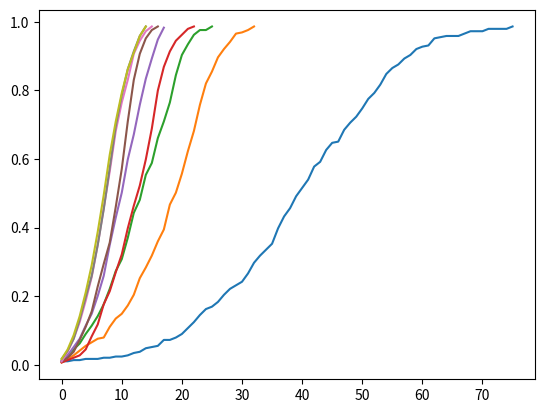

Source code (Python):
# -*- coding: utf-8 -*-
"""
Created on Sun May  5 18:30:28 2019

[redacted]
"""

import numpy as np
import matplotlib.pyplot as plt

def burn(grid, r):
    """
        Input
        -----
            grid: the grid of burning forest 
            
            r: the percentage for a cell to burning if an adjacent cell is 
                burning
        Output
        ------
            a new grid containing the updated grid after one iteration of 
            simulation
        Algorithm
        ---------
            for all the center cells that are 0, decide if the cell should be 
            burning now. For example, if r = 0.3 and there are 3 adjacent tiles
            burning, the probability for this tile to start burning is 
            1 - (1 - 0.3)^3. 
            
            after that, update the borders using periodic border condition
    """
    new_grid = np.copy(grid)
    not_burn = 1 - r #prob for not burning
    
    i_range = np.arange(17) + 1
    j_range = np.arange(17) + 1
    
    #update center cells
    for i in i_range:
        for j in j_range:
            if grid[i][j] == 0:
                adj = grid[i - 1][j] + grid[i + 1][j] + grid[i][j - 1] + \
                    grid[i][j + 1]
                
                #if a random number is greater than the probability of the tile 
                #not burning (under influence of all 4 adjacent cells)
                if np.random.random() > not_burn**adj:
                    new_grid[i][j] = 1
                
    #update border condition
    for i in i_range:
        new_grid[i][0] = new_grid[i][17]
        new_grid[i][18] = new_grid[i][1]
    for j in range(19):
        new_grid[0][j] = new_grid[17][j]
        new_grid[18][j] = new_grid[1][j]
    
    return new_grid

def get_burn_percent(grid):
    """
        Input
        -----
            A grid of the burning forest
        Output
        ------
            The percentage of the forest that is burning (disregarding border)
        Algorithm
        ---------
            since 1 is used to represent burning tree and 0 is a normal tree, 
            we can divide the sum of all center cells by the number of cells
            to return the percentage
    """
    total_burn = np.sum(grid[1:17][1:17])
    return total_burn / (17**2)

if __name__ == '__main__':
    grid = np.zeros((19, 19)) #0 means a not burning tree
    grid[9][9] = 1 #1 means a burning tree
    prob = (np.arange(9) + 1) * 0.1
    
    plt.figure()
    
    for r in prob:
        this_grid = np.copy(grid)
        burning_percentage = []
        counter = 0
        while True:
            counter += 1
            this_grid = burn(this_grid, r)
            burning_percentage.append(get_burn_percent(this_grid))
            #when over 98% of the forest is burning
            #run time tends to skyrocket when set to a higher value
            if burning_percentage[-1] > 0.98: 
                break
        burning_percentage = np.array(burning_percentage)
        plt.plot(burning_percentage)
    
    plt.show()